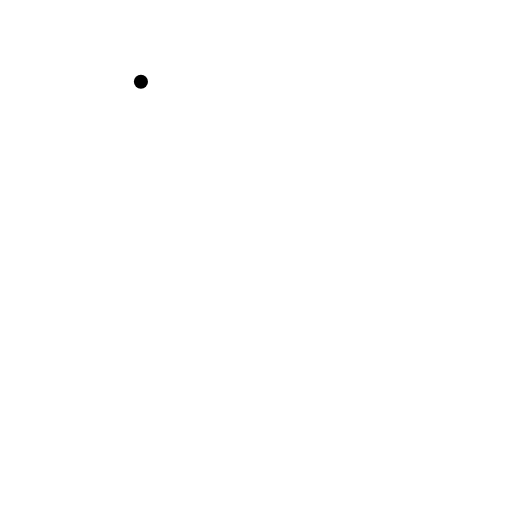
t = 0.00 s
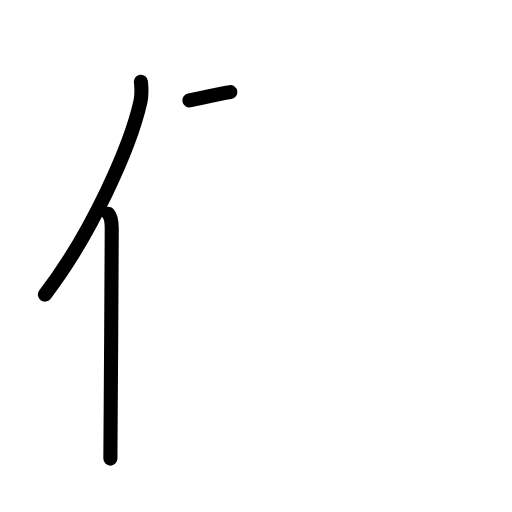
t = 2.17 s
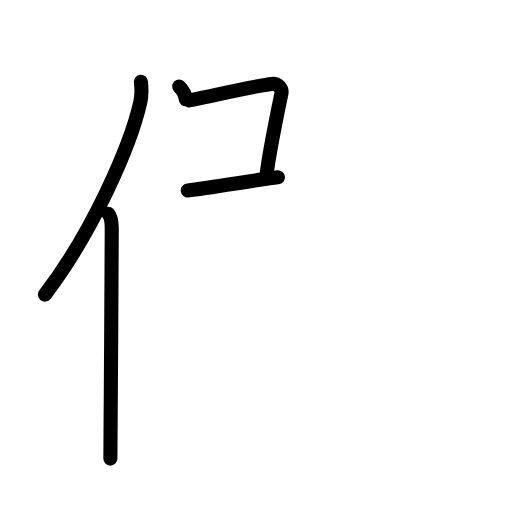
t = 4.38 s
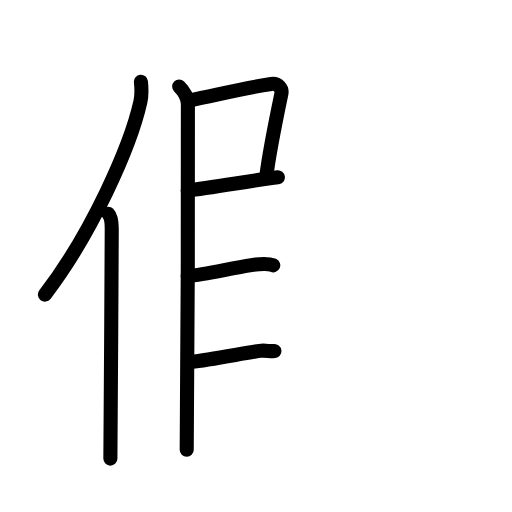
t = 6.63 s
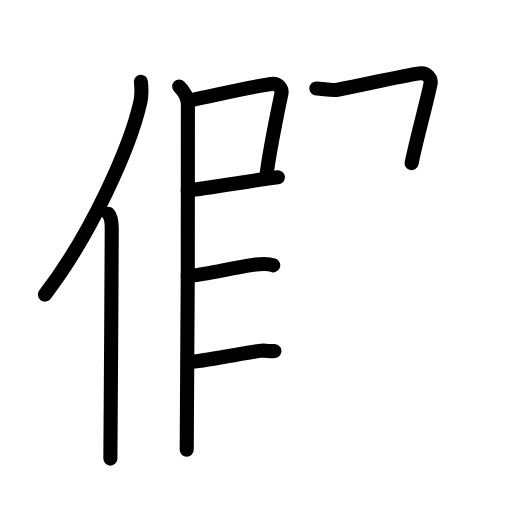
t = 7.38 s
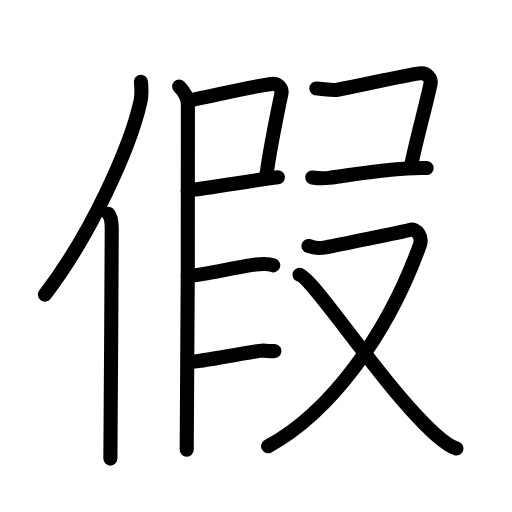
t = 11.00 s

The animated SVG that drew these frames (rendered in a browser with its animation timeline set to each time). Animation: 34 SMIL elements (animate=34); one cycle of 11.00 s.

<?xml version="1.0" encoding="UTF-8"?>
<!--
AniKanjiVG is licensed by CC-BY-SA Paul C. Sommerhoff (https://bitbucket.org/sommerhoff/anikanjivg).
AniKanjiVG uses KanjiVG which is licensed by CC-BY-SA Ulrich Apel (http://kanjivg.tagaini.net).
See also http://creativecommons.org/licenses/by-sa/3.0/
-->
<svg xmlns:kvg='http://kanjivg.tagaini.net' xmlns='http://www.w3.org/2000/svg' width='109' height='109' viewBox='0 0 109 109' style='fill:none;stroke:#000000;stroke-width:3;stroke-linecap:round;stroke-linejoin:round;' id="kvg:kanji_05047"><g id="kvg:05047" kvg:element="假"><g id="kvg:05047-g1" kvg:element="亻" kvg:variant="true" kvg:original="人" kvg:position="left" kvg:radical="general"><path id="kvg:05047-s1" kvg:type="㇒" d="M30,17.39c0.13,1.23,0.22,2.78-0.11,4.29C27.75,31.25,19.5,49.75,9.56,62.72"><animate attributeName="d" begin="0.0s" dur="0.5s" from="M30,17.39C30,17.39,30,17.39,30,17.39" to="M30,17.39c0.13,1.23,0.22,2.78-0.11,4.29" />
<animate attributeName="d" begin="0.5s" dur="0.5s" from="M30,17.39c0.13,1.23,0.22,2.78-0.11,4.29c0,0,0,0,0,0,0" to="M30,17.39c0.13,1.23,0.22,2.78-0.11,4.29C27.75,31.25,19.5,49.75,9.56,62.72" />
</path>
<path id="kvg:05047-s2" kvg:type="㇑" d="M23.03,45.5c0.59,0.61,0.76,1.97,0.76,3.23c0,13.02-0.29,40.15-0.29,48.9"><animate attributeName="d" begin="1.0s" dur="0.5s" from="M23.03,45.5C23.03,45.5,23.03,45.5,23.03,45.5" to="M23.03,45.5c0.59,0.61,0.76,1.97,0.76,3.23" />
<animate attributeName="d" begin="1.5s" dur="0.5s" from="M23.03,45.5c0.59,0.61,0.76,1.97,0.76,3.23c0,0,0,0,0,0,0" to="M23.03,45.5c0.59,0.61,0.76,1.97,0.76,3.23c0,13.02-0.29,40.15-0.29,48.9" />
<animate attributeName="d" begin="0s" dur="1.0s" from="M-100,-100" to="M-100,-100" />
</path>
</g>
<g id="kvg:05047-g2" kvg:position="right" kvg:phon="叚"><g id="kvg:05047-g3" kvg:position="left"><path id="kvg:05047-s3" kvg:type="㇑" d="M40.31,21.37c5.69-1.12,11.48-2.6,17.42-3.5c1.49-0.22,2.39,1.04,2.18,2.06c-0.89,4.25-2.66,13.07-3.24,17.78"><animate attributeName="d" begin="2.0s" dur="0.3333333333333333s" from="M40.31,21.37C40.31,21.37,40.31,21.37,40.31,21.37" to="M40.31,21.37c5.69-1.12,11.48-2.6,17.42-3.5" />
<animate attributeName="d" begin="2.3333333333333335s" dur="0.3333333333333333s" from="M40.31,21.37c5.69-1.12,11.48-2.6,17.42-3.5c0,0,0,0,0,0,0" to="M40.31,21.37c5.69-1.12,11.48-2.6,17.42-3.5c1.49-0.22,2.39,1.04,2.18,2.06" />
<animate attributeName="d" begin="2.6666666666666665s" dur="0.3333333333333333s" from="M40.31,21.37c5.69-1.12,11.48-2.6,17.42-3.5c1.49-0.22,2.39,1.04,2.18,2.06c0,0,0,0,0,0,0" to="M40.31,21.37c5.69-1.12,11.48-2.6,17.42-3.5c1.49-0.22,2.39,1.04,2.18,2.06c-0.89,4.25-2.66,13.07-3.24,17.78" />
<animate attributeName="d" begin="0s" dur="2.0s" from="M-100,-100" to="M-100,-100" />
</path>
<path id="kvg:05047-s4" kvg:type="㇕" d="M39.97,40.55c4.8-0.54,14.78-2.3,19.19-2.81"><animate attributeName="d" begin="3.0s" dur="1.0s" from="M39.97,40.55C39.97,40.55,39.97,40.55,39.97,40.55" to="M39.97,40.55c4.8-0.54,14.78-2.3,19.19-2.81" />
<animate attributeName="d" begin="0s" dur="3.0s" from="M-100,-100" to="M-100,-100" />
</path>
<path id="kvg:05047-s5" kvg:type="㇐" d="M38.14,18.4c0.86,0.85,1.75,2.31,1.86,3.64c0,15.96,0,65.71-0.25,73.71"><animate attributeName="d" begin="4.0s" dur="0.5s" from="M38.14,18.4C38.14,18.4,38.14,18.4,38.14,18.4" to="M38.14,18.4c0.86,0.85,1.75,2.31,1.86,3.64" />
<animate attributeName="d" begin="4.5s" dur="0.5s" from="M38.14,18.4c0.86,0.85,1.75,2.31,1.86,3.64c0,0,0,0,0,0,0" to="M38.14,18.4c0.86,0.85,1.75,2.31,1.86,3.64c0,15.96,0,65.71-0.25,73.71" />
<animate attributeName="d" begin="0s" dur="4.0s" from="M-100,-100" to="M-100,-100" />
</path>
<path id="kvg:05047-s6" kvg:type="㇐" d="M39.97,58.8c3.82-0.43,8.98-1.63,13.56-2.36C54.7,56.25,57,56,58.17,56.49"><animate attributeName="d" begin="5.0s" dur="0.5s" from="M39.97,58.8C39.97,58.8,39.97,58.8,39.97,58.8" to="M39.97,58.8c3.82-0.43,8.98-1.63,13.56-2.36" />
<animate attributeName="d" begin="5.5s" dur="0.5s" from="M39.97,58.8c3.82-0.43,8.98-1.63,13.56-2.36c0,0,0,0,0,0,0" to="M39.97,58.8c3.82-0.43,8.98-1.63,13.56-2.36C54.7,56.25,57,56,58.17,56.49" />
<animate attributeName="d" begin="0s" dur="5.0s" from="M-100,-100" to="M-100,-100" />
</path>
<path id="kvg:05047-s7" kvg:type="㇐" d="M40.72,77.05c3.82-0.43,9.98-1.63,14.56-2.36c1.17-0.19,2.24,0.16,3.14,0.05"><animate attributeName="d" begin="6.0s" dur="0.5s" from="M40.72,77.05C40.72,77.05,40.72,77.05,40.72,77.05" to="M40.72,77.05c3.82-0.43,9.98-1.63,14.56-2.36" />
<animate attributeName="d" begin="6.5s" dur="0.5s" from="M40.72,77.05c3.82-0.43,9.98-1.63,14.56-2.36c0,0,0,0,0,0,0" to="M40.72,77.05c3.82-0.43,9.98-1.63,14.56-2.36c1.17-0.19,2.24,0.16,3.14,0.05" />
<animate attributeName="d" begin="0s" dur="6.0s" from="M-100,-100" to="M-100,-100" />
</path>
</g>
<g id="kvg:05047-g4" kvg:position="right"><path id="kvg:05047-s8" kvg:type="㇕" d="M67.34,18.83c1.1-0.02,3.35,0.48,4.53,0.27C78,18,84.01,16.42,89.31,15.62c1.61-0.24,2.58,1.11,2.35,2.2c-0.96,4.54-2.87,11.33-4.03,16.9"><animate attributeName="d" begin="7.0s" dur="0.25s" from="M67.34,18.83C67.34,18.83,67.34,18.83,67.34,18.83" to="M67.34,18.83c1.1-0.02,3.35,0.48,4.53,0.27" />
<animate attributeName="d" begin="7.25s" dur="0.25s" from="M67.34,18.83c1.1-0.02,3.35,0.48,4.53,0.27c0,0,0,0,0,0,0" to="M67.34,18.83c1.1-0.02,3.35,0.48,4.53,0.27C78,18,84.01,16.42,89.31,15.62" />
<animate attributeName="d" begin="7.5s" dur="0.25s" from="M67.34,18.83c1.1-0.02,3.35,0.48,4.53,0.27C78,18,84.01,16.42,89.31,15.62c0,0,0,0,0,0,0" to="M67.34,18.83c1.1-0.02,3.35,0.48,4.53,0.27C78,18,84.01,16.42,89.31,15.62c1.61-0.24,2.58,1.11,2.35,2.2" />
<animate attributeName="d" begin="7.75s" dur="0.25s" from="M67.34,18.83c1.1-0.02,3.35,0.48,4.53,0.27C78,18,84.01,16.42,89.31,15.62c1.61-0.24,2.58,1.11,2.35,2.2c0,0,0,0,0,0,0" to="M67.34,18.83c1.1-0.02,3.35,0.48,4.53,0.27C78,18,84.01,16.42,89.31,15.62c1.61-0.24,2.58,1.11,2.35,2.2c-0.96,4.54-2.87,11.33-4.03,16.9" />
<animate attributeName="d" begin="0s" dur="7.0s" from="M-100,-100" to="M-100,-100" />
</path>
<path id="kvg:05047-s9" kvg:type="㇐" d="M66.47,37.78c1.38,0.22,2.18,0.27,3.55,0.09C76,37.09,84.5,35.5,90.82,35.78"><animate attributeName="d" begin="8.0s" dur="0.5s" from="M66.47,37.78C66.47,37.78,66.47,37.78,66.47,37.78" to="M66.47,37.78c1.38,0.22,2.18,0.27,3.55,0.09" />
<animate attributeName="d" begin="8.5s" dur="0.5s" from="M66.47,37.78c1.38,0.22,2.18,0.27,3.55,0.09c0,0,0,0,0,0,0" to="M66.47,37.78c1.38,0.22,2.18,0.27,3.55,0.09C76,37.09,84.5,35.5,90.82,35.78" />
<animate attributeName="d" begin="0s" dur="8.0s" from="M-100,-100" to="M-100,-100" />
</path>
<g id="kvg:05047-g5" kvg:element="又"><path id="kvg:05047-s10" kvg:type="㇇" d="M65.66,52.36c1.17,0.29,1.32,0.73,3.67,0.29s16.23-3.26,17.85-3.7s2.79,1.61,2.2,3.23C82.48,71.27,70.29,87.81,57.08,95"><animate attributeName="d" begin="9.0s" dur="0.5s" from="M65.66,52.36C65.66,52.36,65.66,52.36,65.66,52.36" to="M65.66,52.36c1.17,0.29,1.32,0.73,3.67,0.29s16.23-3.26,17.85-3.7s2.79,1.61,2.2,3.23" />
<animate attributeName="d" begin="9.5s" dur="0.5s" from="M65.66,52.36c1.17,0.29,1.32,0.73,3.67,0.29s16.23-3.26,17.85-3.7s2.79,1.61,2.2,3.23c0,0,0,0,0,0,0" to="M65.66,52.36c1.17,0.29,1.32,0.73,3.67,0.29s16.23-3.26,17.85-3.7s2.79,1.61,2.2,3.23C82.48,71.27,70.29,87.81,57.08,95" />
<animate attributeName="d" begin="0s" dur="9.0s" from="M-100,-100" to="M-100,-100" />
</path>
<path id="kvg:05047-s11" kvg:type="㇏" d="M63.75,58.5c3.09,0.88,18.2,24.36,28.96,33.98c1.68,1.5,2.9,2.5,4.46,3"><animate attributeName="d" begin="10.0s" dur="0.5s" from="M63.75,58.5C63.75,58.5,63.75,58.5,63.75,58.5" to="M63.75,58.5c3.09,0.88,18.2,24.36,28.96,33.98" />
<animate attributeName="d" begin="10.5s" dur="0.5s" from="M63.75,58.5c3.09,0.88,18.2,24.36,28.96,33.98c0,0,0,0,0,0,0" to="M63.75,58.5c3.09,0.88,18.2,24.36,28.96,33.98c1.68,1.5,2.9,2.5,4.46,3" />
<animate attributeName="d" begin="0s" dur="10.0s" from="M-100,-100" to="M-100,-100" />
</path>
</g>
</g>
</g>
</g>
</svg>
